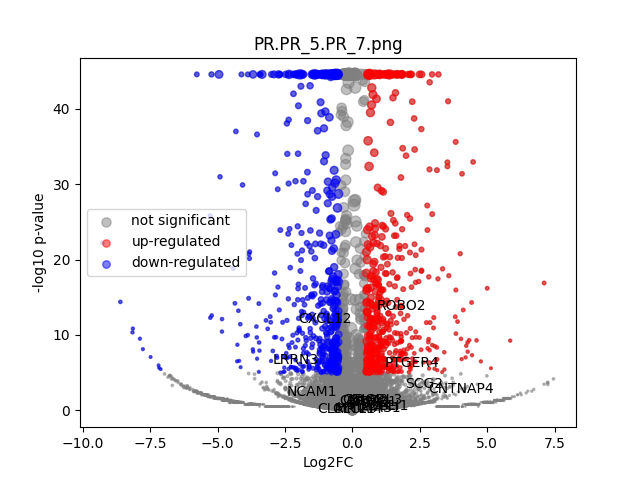

Data behind this chart, as committed beside it:
	gene	expression_1	expression_2	log2FC	-log10 p-val	significant
0	MIR1302-2HG	1.4479156e-09	1.3242243e-09	-1.8058189e-06	2.233	0
1	FAM138A	1.4479156e-09	1.3242243e-09	-1.8058189e-06	2.233	0
2	OR4F5	1.4479156e-09	1.3242243e-09	-1.8058189e-06	2.233	0
3	AL627309.1	0.001925	0.002041	0.07995	0.02245	0
4	AL627309.3	1.4479156e-09	1.3242243e-09	-1.8058189e-06	2.233	0
5	AL627309.2	1.4479156e-09	1.3242243e-09	-1.8058189e-06	2.233	0
6	AL627309.5	0.01287	0.01704	0.4026	0.3857	0
7	AL627309.4	1.4479156e-09	0.002393	4.64	0.7978	0
8	AP006222.2	1.4479156e-09	1.3242243e-09	-1.8058189e-06	2.233	0
9	AL732372.1	1.4479156e-09	1.3242243e-09	-1.8058189e-06	2.233	0
10	OR4F29	1.4479156e-09	1.3242243e-09	-1.8058189e-06	2.233	0
11	AC114498.1	1.4479156e-09	0.001177	3.674	0.4983	0
12	OR4F16	1.4479156e-09	1.3242243e-09	-1.8058189e-06	2.233	0
13	AL669831.2	0.00219	0.0009283	-1.155	0.3747	0
14	LINC01409	0.02136	0.03278	0.6159	1.031	0
15	FAM87B	1.4479156e-09	0.0008777	3.289	0.4983	0
16	LINC01128	0.04804	0.04498	-0.09471	0.1384	0
17	LINC00115	0.009167	0.004047	-1.16	1.024	0
18	FAM41C	0.006123	0.004097	-0.5682	0.3244	0
19	AL645608.6	0.001409	1.3242243e-09	-3.915	0.802	0
20	AL645608.2	0.003035	0.003376	0.1489	0.05248	0
21	AL645608.4	0.0005802	1.3242243e-09	-2.766	0.4984	0
22	LINC02593	0.02069	0.04153	1.002	2.207	0
23	SAMD11	0.1111	0.1294	0.2189	0.6927	0
24	NOC2L	0.1702	0.1311	-0.3758	2.021	0
25	KLHL17	0.01357	0.01374	0.01812	0.01266	0
26	PLEKHN1	0.001023	0.002143	0.9982	0.2934	0
27	PERM1	1.4479156e-09	1.3242243e-09	-1.8058189e-06	2.233	0
28	AL645608.7	0.00948	0.01322	0.4756	0.4004	0
29	HES4	0.4831	0.6243	0.3699	6.474	0
30	ISG15	0.1639	0.1647	0.006771	0.01701	0
31	AL645608.1	1.4479156e-09	1.3242243e-09	-1.8058189e-06	2.233	0
32	AGRN	0.1385	0.2527	0.8667	9.649	1
33	AL645608.5	1.4479156e-09	1.3242243e-09	-1.8058189e-06	2.233	0
34	AL645608.8	1.4479156e-09	1.3242243e-09	-1.8058189e-06	2.233	0
35	RNF223	1.4479156e-09	1.3242243e-09	-1.8058189e-06	2.233	0
36	C1orf159	0.03039	0.02161	-0.49	0.7547	0
37	AL390719.3	1.4479156e-09	0.001799	4.247	0.803	0
38	LINC01342	1.4479156e-09	1.3242243e-09	-1.8058189e-06	2.233	0
39	AL390719.2	1.4479156e-09	1.3242243e-09	-1.8058189e-06	2.233	0
40	TTLL10-AS1	1.4479156e-09	1.3242243e-09	-1.8058189e-06	2.233	0
41	TTLL10	1.4479156e-09	1.3242243e-09	-1.8058189e-06	2.233	0
42	TNFRSF18	0.00468	0.007866	0.7367	0.4518	0
43	TNFRSF4	0.004652	0.00212	-1.098	0.5549	0
44	SDF4	0.3686	0.3328	-0.1475	0.9792	0
45	B3GALT6	0.1147	0.09712	-0.24	0.7735	0
46	C1QTNF12	0.02346	0.01116	-1.065	1.806	0
47	AL162741.1	0.002911	1.3242243e-09	-4.912	1.591	0
48	UBE2J2	0.1772	0.1965	0.149	0.5937	0
49	LINC01786	0.001281	1.3242243e-09	-3.788	0.8025	0
50	SCNN1D	0.002964	0.001217	-1.218	0.4787	0
51	ACAP3	0.07998	0.06154	-0.3777	1.095	0
52	PUSL1	0.07566	0.04965	-0.6069	2.107	0
53	INTS11	0.1458	0.1113	-0.3892	1.871	0
54	AL139287.1	1.4479156e-09	1.3242243e-09	-1.8058189e-06	2.233	0
55	CPTP	0.0402	0.04395	0.1284	0.1842	0
56	TAS1R3	1.4479156e-09	1.3242243e-09	-1.8058189e-06	2.233	0
57	DVL1	0.04208	0.03232	-0.3796	0.6904	0
58	MXRA8	0.2272	0.1604	-0.5016	4.037	0
59	AURKAIP1	0.6465	0.6212	-0.05738	0.4416	0
... 36,541 more rows
